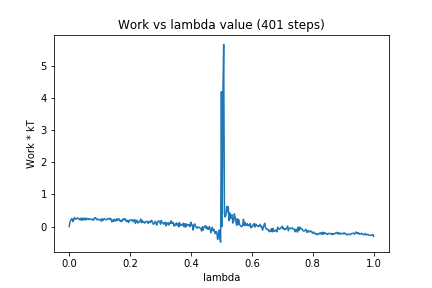

Source data for this figure (header and first rows):
0, 0.0
1, 0.1549
2, 0.1862
3, 0.2431
4, 0.241
5, 0.1545
6, 0.223
7, 0.2789
8, 0.2326
9, 0.2356
10, 0.2483
11, 0.2715
12, 0.2449
13, 0.2345
14, 0.2097
15, 0.2605
16, 0.1965
17, 0.2607
18, 0.2045
19, 0.2602
20, 0.2075
21, 0.2635
22, 0.207
23, 0.253
24, 0.2471
25, 0.2178
26, 0.2429
27, 0.2328
28, 0.2358
29, 0.2174
30, 0.2107
31, 0.2342
32, 0.1961
33, 0.2488
34, 0.2791
35, 0.2672
36, 0.2195
37, 0.2104
38, 0.2352
39, 0.216
40, 0.2052
41, 0.2123
42, 0.172
43, 0.2474
44, 0.1826
45, 0.2232
46, 0.2445
47, 0.2227
48, 0.2219
49, 0.2057
50, 0.2249
51, 0.2486
52, 0.2551
53, 0.2241
54, 0.2518
55, 0.2321
56, 0.1475
57, 0.2005
58, 0.1612
59, 0.2274
60, 0.1812
... 340 more rows
